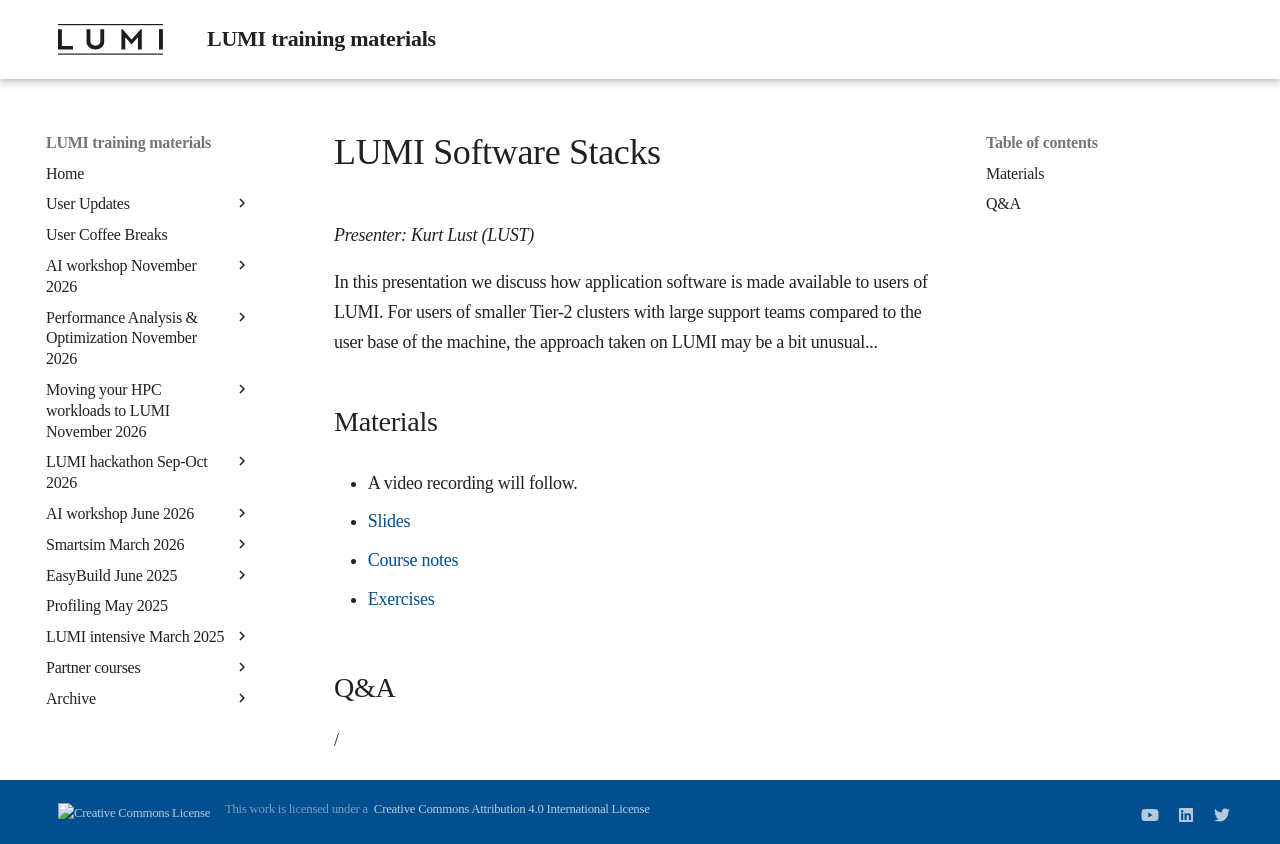

repository: Lumi-supercomputer/LUMI-training-materials · page: 2day-next/M05-SoftwareStacks/index.html · generator: mkdocs

# LUMI Software Stacks

*Presenter: Kurt Lust (LUST)*

In this presentation we discuss how application software is made available to
users of LUMI. For users of smaller Tier-2 clusters with large support teams compared
to the user base of the machine, the approach taken on LUMI may be a bit unusual...


## Materials

<!--
Materials will be made available after the lecture
-->

<!--
<video src="https://462000265.lumidata.eu/2day-next/recordings/05-SoftwareStacks.mp4" controls="controls">
</video>
-->
-   A video recording will follow.

-   [Slides](https://462000265.lumidata.eu/2day-next/files/LUMI-2day-next-05-SoftwareStacks.pdf)

-   [Course notes](05-SoftwareStacks.md)

-   [Exercises](E05-SoftwareStacks.md)


## Q&A

/
